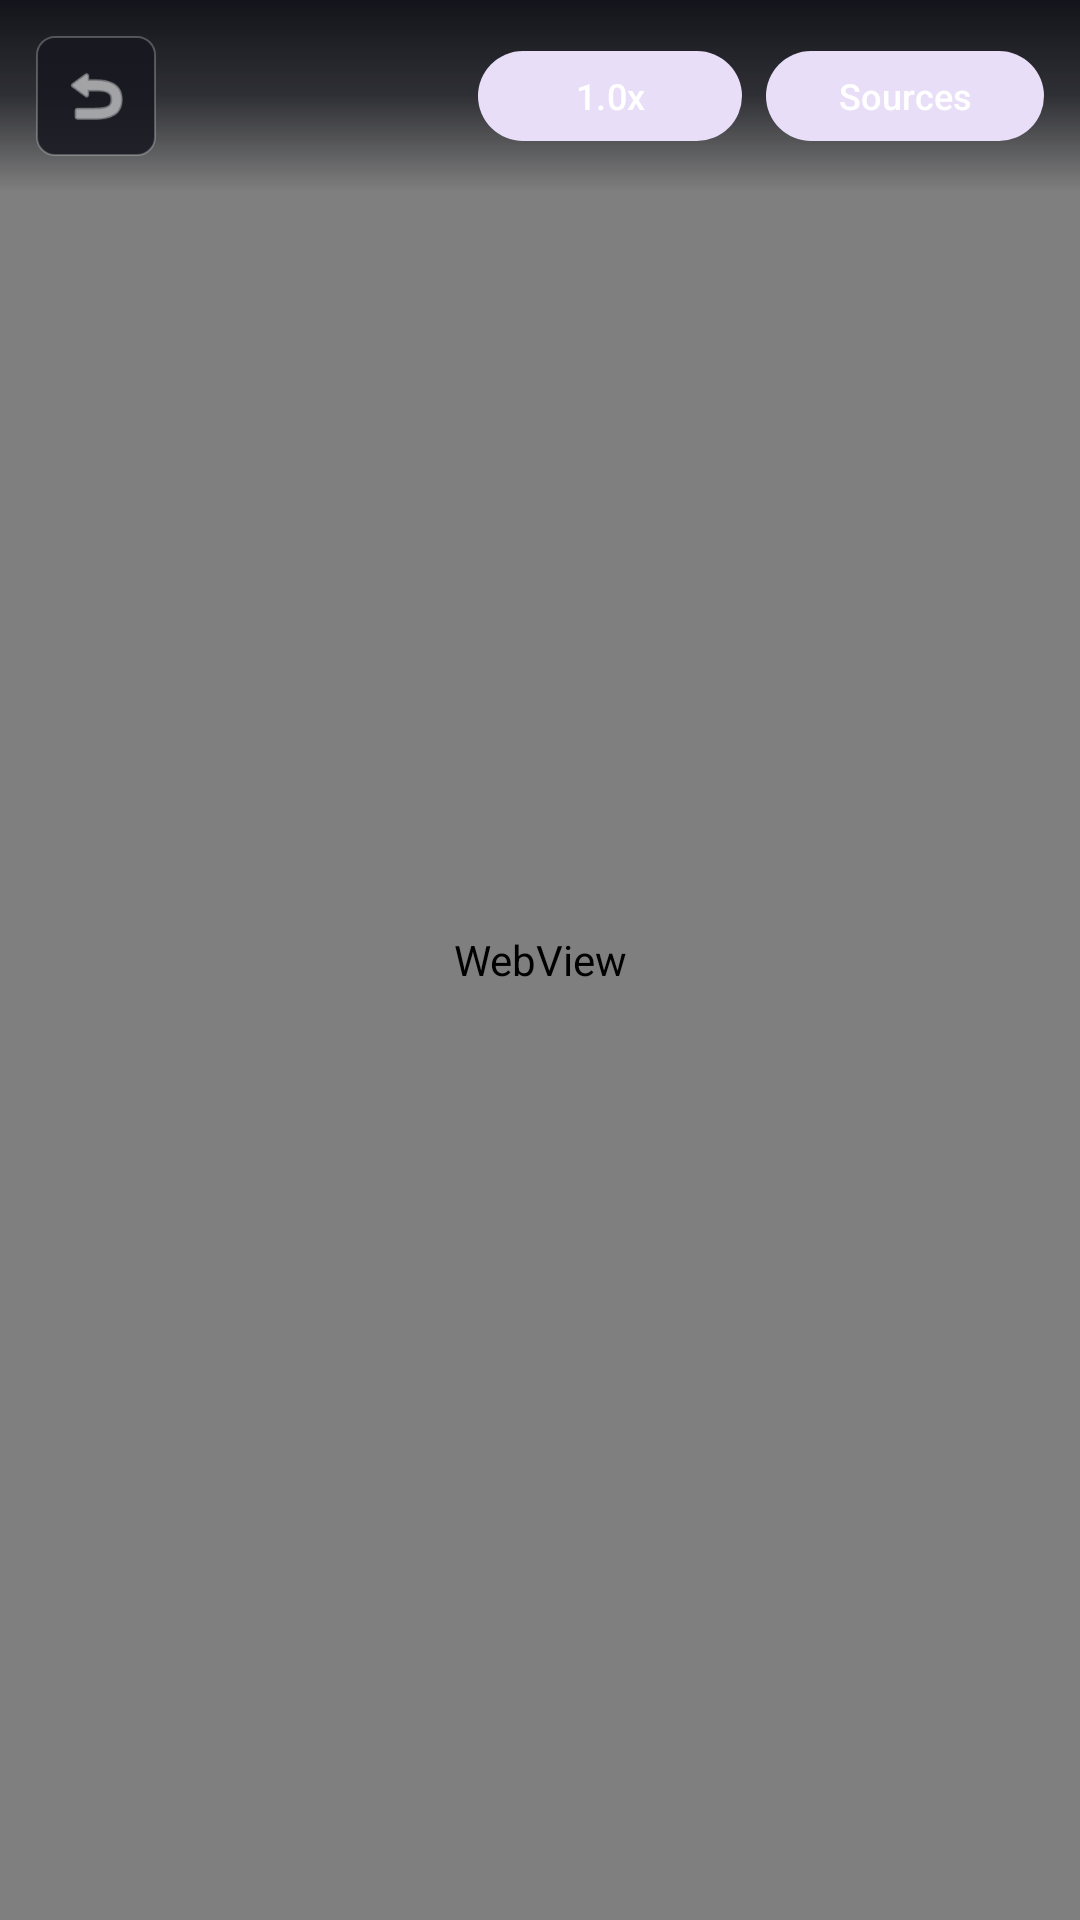

Write the Android layout XML for this screen, with the resource values it uses.
<!-- AndroidManifest.xml: activity theme Theme.ToonStream.Fullscreen -->
<!-- res/layout/activity_player.xml -->
<?xml version="1.0" encoding="utf-8"?>
<androidx.constraintlayout.widget.ConstraintLayout xmlns:android="http://schemas.android.com/apk/res/android"
    xmlns:app="http://schemas.android.com/apk/res-auto"
    xmlns:tools="http://schemas.android.com/tools"
    android:layout_width="match_parent"
    android:layout_height="match_parent"
    android:background="#000000"
    android:keepScreenOn="true">

    
    <androidx.media3.ui.PlayerView
        android:id="@+id/player_view"
        android:layout_width="match_parent"
        android:layout_height="match_parent"
        android:visibility="gone"
        app:show_buffering="when_playing"
        app:use_controller="true" />

    
    <WebView
        android:id="@+id/web_player_view"
        android:layout_width="match_parent"
        android:layout_height="match_parent"
        android:visibility="visible" />

    
    <LinearLayout
        android:id="@+id/top_bar_overlay"
        android:layout_width="match_parent"
        android:layout_height="wrap_content"
        android:background="@drawable/scrim_bottom_gradient"
        android:gravity="center_vertical"
        android:orientation="horizontal"
        android:padding="12dp"
        android:rotation="180"
        app:layout_constraintTop_toTopOf="parent">

        <LinearLayout
            android:layout_width="match_parent"
            android:layout_height="wrap_content"
            android:gravity="center_vertical"
            android:orientation="horizontal"
            android:rotation="180">

            <ImageView
                android:id="@+id/btn_player_back"
                android:layout_width="40dp"
                android:layout_height="40dp"
                android:background="@drawable/badge_pill_background"
                android:contentDescription="Back"
                android:padding="8dp"
                android:src="@android:drawable/ic_menu_revert"
                app:tint="#FFFFFF" />

            <TextView
                android:id="@+id/player_title"
                android:layout_width="0dp"
                android:layout_height="wrap_content"
                android:layout_marginStart="12dp"
                android:layout_marginEnd="12dp"
                android:layout_weight="1"
                android:ellipsize="end"
                android:maxLines="1"
                android:textColor="#FFFFFF"
                android:textSize="15sp"
                android:textStyle="bold"
                tools:text="Attack on Titan - S 1 | E 1" />

            
            <com.google.android.material.button.MaterialButton
                android:id="@+id/btn_speed"
                style="@style/Widget.Material3.Button.TonalButton"
                android:layout_width="wrap_content"
                android:layout_height="38dp"
                android:layout_marginEnd="8dp"
                android:text="1.0x"
                android:textColor="#FFFFFF"
                android:textSize="12sp"
                app:cornerRadius="19dp" />

            
            <com.google.android.material.button.MaterialButton
                android:id="@+id/btn_servers"
                style="@style/Widget.Material3.Button.TonalButton"
                android:layout_width="wrap_content"
                android:layout_height="38dp"
                android:text="Sources"
                android:textColor="#FFFFFF"
                android:textSize="12sp"
                app:cornerRadius="19dp" />

        </LinearLayout>

    </LinearLayout>

    
    <LinearLayout
        android:id="@+id/layout_loading"
        android:layout_width="wrap_content"
        android:layout_height="wrap_content"
        android:gravity="center"
        android:orientation="vertical"
        android:visibility="gone"
        app:layout_constraintBottom_toBottomOf="parent"
        app:layout_constraintEnd_toEndOf="parent"
        app:layout_constraintStart_toStartOf="parent"
        app:layout_constraintTop_toTopOf="parent"
        tools:visibility="visible">

        <ProgressBar
            android:id="@+id/player_loading"
            android:layout_width="wrap_content"
            android:layout_height="wrap_content"
            android:indeterminateTint="#E91E63" />

        <TextView
            android:id="@+id/player_progress_text"
            android:layout_width="wrap_content"
            android:layout_height="wrap_content"
            android:layout_marginTop="10dp"
            android:text="Extracting video sources..."
            android:textColor="#E0E0E0"
            android:textSize="13sp" />

    </LinearLayout>

    
    <LinearLayout
        android:id="@+id/player_error_layout"
        android:layout_width="wrap_content"
        android:layout_height="wrap_content"
        android:gravity="center"
        android:orientation="vertical"
        android:padding="20dp"
        android:visibility="gone"
        app:layout_constraintBottom_toBottomOf="parent"
        app:layout_constraintEnd_toEndOf="parent"
        app:layout_constraintStart_toStartOf="parent"
        app:layout_constraintTop_toTopOf="parent">

        <TextView
            android:id="@+id/player_error_text"
            android:layout_width="wrap_content"
            android:layout_height="wrap_content"
            android:text="Failed to load video stream"
            android:textColor="#FFFFFF"
            android:textSize="16sp" />

        <Button
            android:id="@+id/btn_player_retry"
            android:layout_width="wrap_content"
            android:layout_height="wrap_content"
            android:layout_marginTop="12dp"
            android:backgroundTint="#E91E63"
            android:text="Switch Source / Retry"
            android:textColor="#FFFFFF" />

    </LinearLayout>

</androidx.constraintlayout.widget.ConstraintLayout>
<!-- resources referenced by this layout -->
<resources>
  <!-- drawable badge_pill_background (drawable) -->
  <?xml version="1.0" encoding="utf-8"?>
  <shape xmlns:android="http://schemas.android.com/apk/res/android">
      <solid android:color="#D916171F" />
      <corners android:radius="6dp" />
      <stroke
          android:width="0.5dp"
          android:color="#40FFFFFF" />
  </shape>
  <!-- drawable scrim_bottom_gradient (drawable) -->
  <?xml version="1.0" encoding="utf-8"?>
  <shape xmlns:android="http://schemas.android.com/apk/res/android">
      <gradient
          android:angle="270"
          android:startColor="#00000000"
          android:centerColor="#B30D0E15"
          android:endColor="#F20D0E15" />
  </shape>
  <style name="Theme.ToonStream.Fullscreen" parent="Theme.ToonStream">
          <item name="android:windowNoTitle">true</item>
          <item name="android:windowFullscreen">true</item>
          <item name="android:windowContentOverlay">@null</item>
      </style>
  <style name="Theme.ToonStream" parent="Theme.Material3.DayNight.NoActionBar">
          
          <item name="colorPrimary">#E91E63</item>
          <item name="android:statusBarColor">#121212</item>
          <item name="android:windowBackground">#121212</item>
      </style>
</resources>
